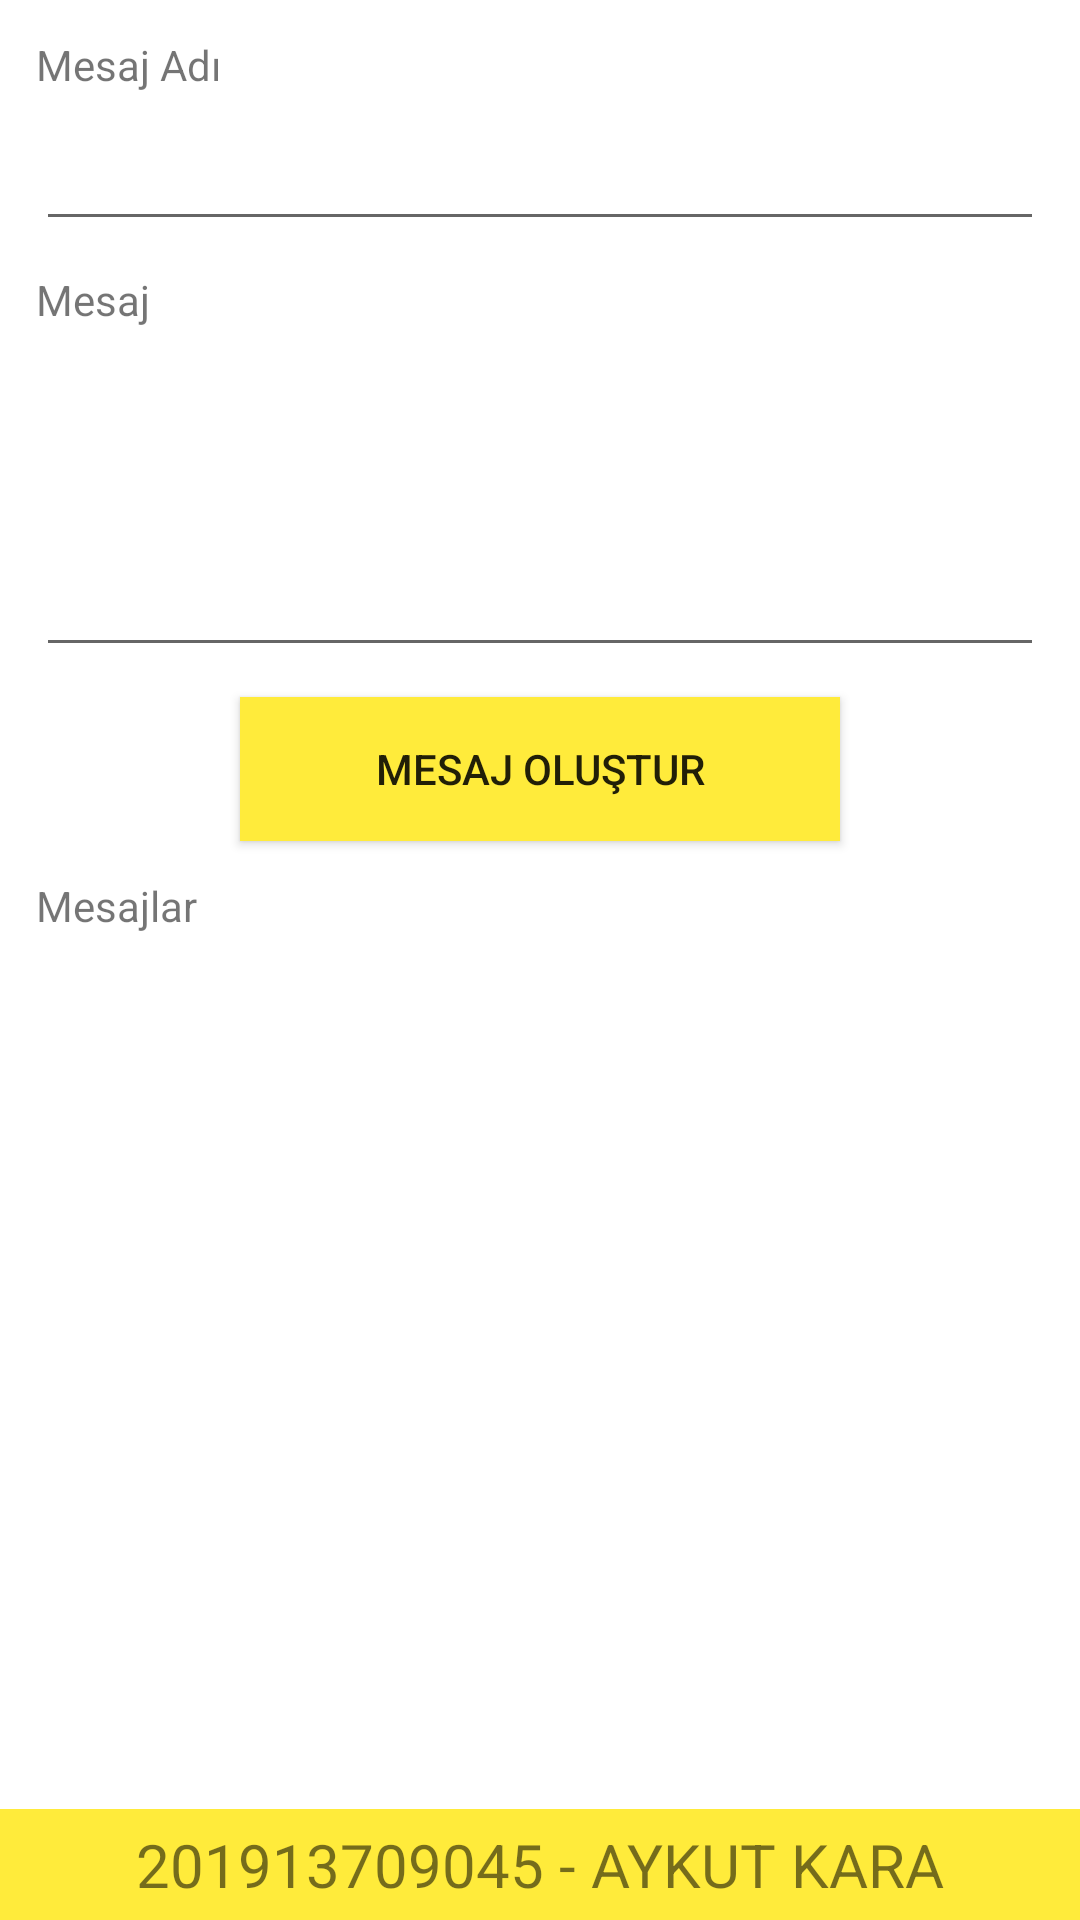

Produce the Android XML layout that renders to this screen, including the resource entries it uses.
<!-- AndroidManifest.xml: application theme Theme.GroupAndMessageApp -->
<!-- res/layout/fragment_create_message.xml -->
<?xml version="1.0" encoding="utf-8"?>
<FrameLayout xmlns:android="http://schemas.android.com/apk/res/android"
    xmlns:tools="http://schemas.android.com/tools"
    android:layout_width="match_parent"
    android:layout_height="match_parent"
    tools:context=".createMessage.CreateMessageFragment">

    <LinearLayout
        android:layout_width="match_parent"
        android:layout_height="match_parent"
        android:orientation="vertical">

        <LinearLayout
            android:layout_width="match_parent"
            android:layout_height="match_parent"
            android:layout_weight="1"
            android:orientation="vertical"
            android:padding="12dp">

            <TextView
                android:id="@+id/textView7"
                android:layout_width="match_parent"
                android:layout_height="wrap_content"
                android:text="Mesaj Adı" />

            <EditText
                android:id="@+id/messageName"
                android:layout_width="match_parent"
                android:layout_height="wrap_content"
                android:layout_marginTop="8dp"
                android:ems="10"
                android:inputType="text" />

            <TextView
                android:id="@+id/textView9"
                android:layout_width="match_parent"
                android:layout_height="wrap_content"
                android:layout_marginTop="10dp"
                android:text="Mesaj" />

            <EditText
                android:id="@+id/message"
                android:layout_width="match_parent"
                android:layout_height="105dp"
                android:layout_marginTop="8dp"
                android:ems="10"
                android:gravity="top|left"
                android:inputType="textMultiLine"
                android:padding="8dp" />

            <androidx.appcompat.widget.AppCompatButton
                android:id="@+id/btn_createMessage"
                android:layout_width="200dp"
                android:layout_height="wrap_content"
                android:layout_gravity="center"
                android:layout_marginTop="10dp"
                android:background="#FFEB3B"
                android:text="MESAJ OLUŞTUR" />

            <TextView
                android:id="@+id/textView10"
                android:layout_width="match_parent"
                android:layout_height="wrap_content"
                android:layout_marginTop="12dp"
                android:text="Mesajlar" />

            <androidx.recyclerview.widget.RecyclerView
                android:id="@+id/recyclerView_messages"
                android:layout_width="match_parent"
                android:layout_height="match_parent"
                android:layout_marginTop="8dp" />
        </LinearLayout>

        <TextView
            android:id="@+id/textView4"
            android:layout_width="match_parent"
            android:layout_height="wrap_content"
            android:background="#FFEB3B"
            android:gravity="center"
            android:padding="5dp"
            android:text="201913709045 - AYKUT KARA"
            android:textSize="20sp" />
    </LinearLayout>
</FrameLayout>
<!-- resources referenced by this layout -->
<resources>
  <style name="Theme.GroupAndMessageApp" parent="Theme.MaterialComponents.DayNight.NoActionBar">
          
          <item name="colorPrimary">#FFEB3B</item>
          <item name="colorPrimaryVariant">@color/purple_700</item>
          <item name="colorOnPrimary">@color/white</item>
          
          <item name="colorSecondary">@color/teal_200</item>
          <item name="colorSecondaryVariant">@color/teal_700</item>
          <item name="colorOnSecondary">@color/black</item>
          
          <item name="android:statusBarColor">?attr/colorPrimaryVariant</item>
          
      </style>
  <!-- not gathered from this repository: default colours our renderer supplied (Android Studio template values) -->
  <color name="purple_700">#FF3700B3</color>
  <color name="teal_200">#FF03DAC5</color>
  <color name="teal_700">#FF018786</color>
  <color name="black">#FF000000</color>
  <color name="white">#FFFFFFFF</color>
</resources>
